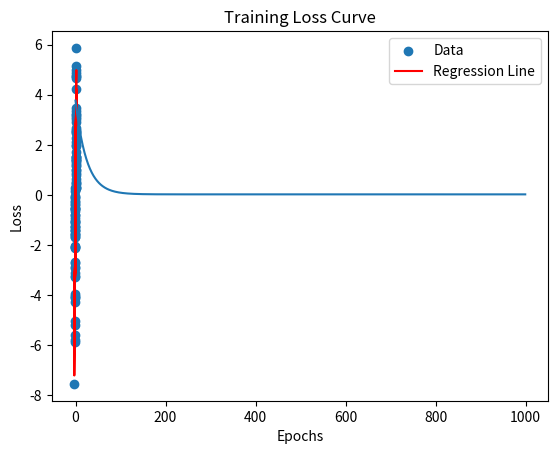

Generate this figure with matplotlib:
import numpy as np
import matplotlib.pyplot as plt

np.random.seed(42)

#generate data

X= np.random.randn(100, 1)  # 100 samples, 1 feature
noise = np.random.rand(100, 1) * 0.5
y = 3 * X + noise

#Normalize data

X_mean = np.mean(X)
X_std = np.std(X)
X_normalized = (X - X_mean) / X_std

#model parameters

w = np.random.rand(1,1) # weight
b= 0.0

#forward pass

def predict(X,w,b):
    return w*X + b

#loss function

def mse_loss(y_true, y_pred):
    return np.mean((y_true - y_pred) ** 2)

#gradient computation

def compute_gradients(X, y_true, y_pred):
    n = len(y_true)
    dw = (-2/n) * np.sum(X * (y_true - y_pred))
    db = (-2/n) * np.sum(y_true - y_pred)
    return dw, db

#training loop

learning_rate = 0.01
epochs = 1000
losses = []

for epoch in range(epochs):
    y_pred = predict(X_normalized, w, b)
    loss = mse_loss(y, y_pred)
    losses.append(loss)
    
    dw, db = compute_gradients(X_normalized, y, y_pred)
    
    w -= learning_rate * dw
    b -= learning_rate * db

    if epoch % 100 == 0:
        print(f'Epoch {epoch}, Loss: {loss}')

#visualization

plt.scatter(X, y, label="Data")
plt.plot(X, predict(X, w, b), color="red", label="Regression Line")
plt.legend()
plt.show()

plt.plot(losses)
plt.xlabel("Epochs")
plt.ylabel("Loss")
plt.title("Training Loss Curve")
plt.show()